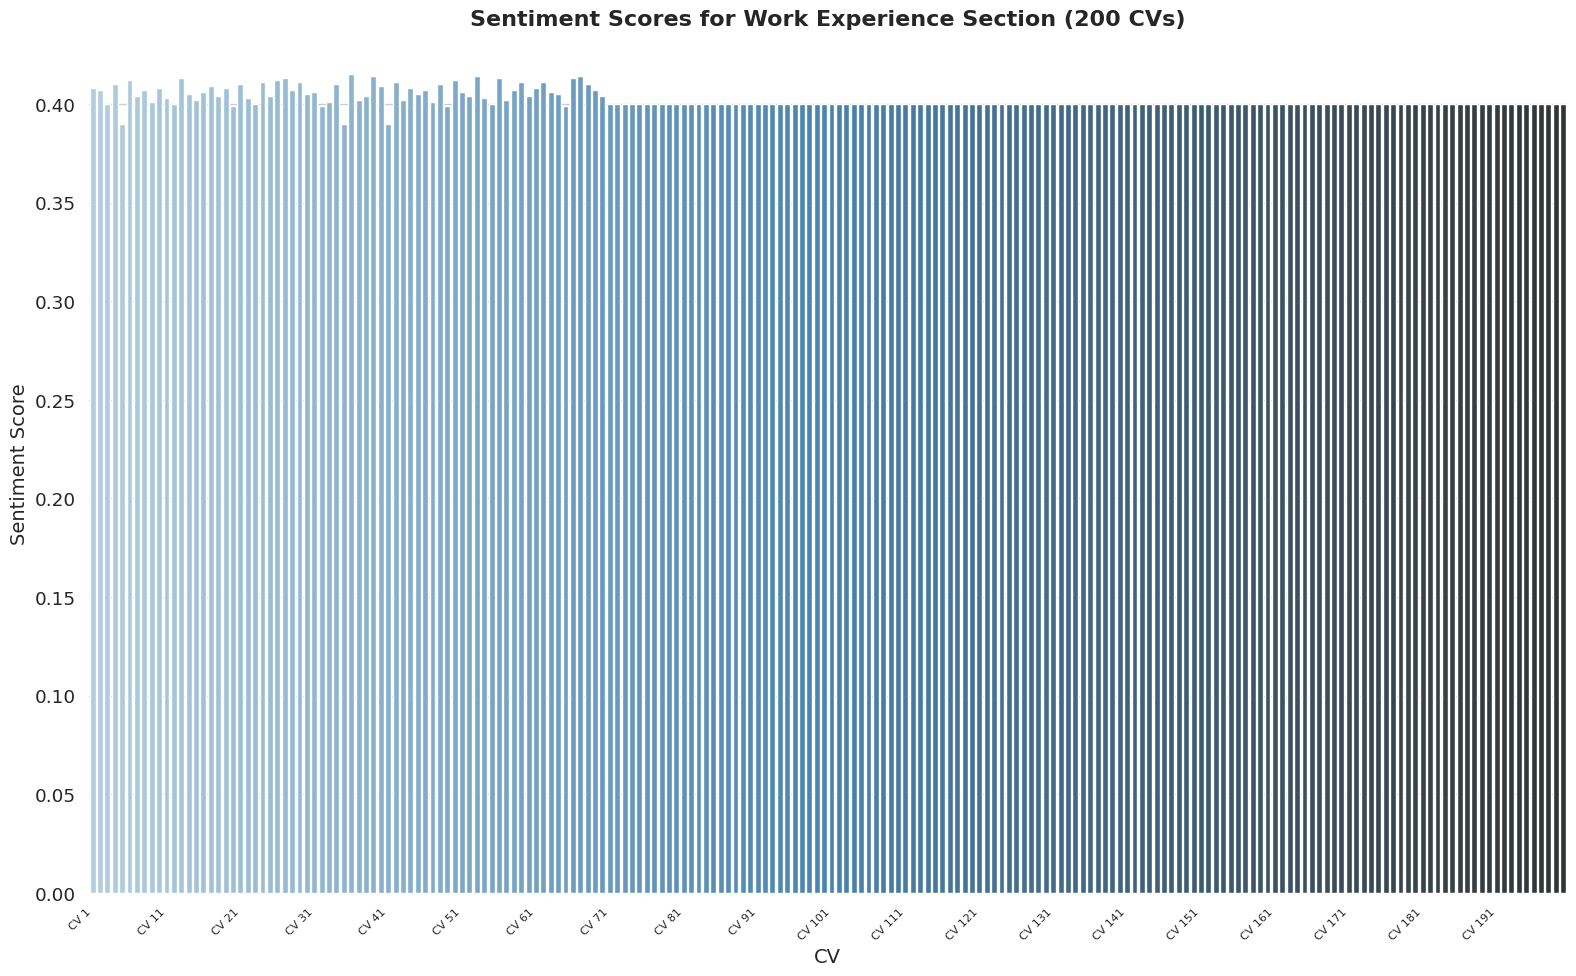

This figure's Python source:
import seaborn as sns
import matplotlib.pyplot as plt
import pandas as pd

# Manually input your data for 200 CVs, only for 'Work Experience'
data = {
    'CV': ['CV ' + str(i + 1) for i in range(200)],  # Labels for 200 CVs
    'Score': [
        0.408, 0.407, 0.400, 0.410, 0.390, 0.412, 0.404, 0.407, 0.401, 0.408,
        0.403, 0.400, 0.413, 0.405, 0.402, 0.406, 0.409, 0.404, 0.408, 0.399,
        0.410, 0.403, 0.400, 0.411, 0.404, 0.412, 0.413, 0.407, 0.411, 0.405,
        0.406, 0.399, 0.401, 0.410, 0.390, 0.415, 0.402, 0.404, 0.414, 0.409,
        0.390, 0.411, 0.402, 0.408, 0.405, 0.407, 0.401, 0.410, 0.399, 0.412,
        0.406, 0.404, 0.414, 0.403, 0.400, 0.413, 0.402, 0.407, 0.411, 0.404,
        # Additional random or real scores until the list length reaches 200
        0.408, 0.411, 0.406, 0.405, 0.399, 0.413, 0.414, 0.410, 0.407, 0.404
    ]
}

# Ensure the 'Score' list has 200 entries, adjust if necessary
while len(data['Score']) < 200:
    data['Score'].append(0.400)  # Append a default value if there are not enough scores

df = pd.DataFrame(data)

# Set the style for a clean and professional look
sns.set(style="whitegrid", font_scale=1.2)

# Define a custom color palette
palette = sns.color_palette("Blues_d", n_colors=200)

# Create the figure and axis
plt.figure(figsize=(16, 10))  # Increase the figure size to accommodate more bars

# Plotting without labels
ax = sns.barplot(x='CV', y='Score', data=df, palette=palette)

# Remove annotations from the bars (comment out the part adding the bar values)
# for p in ax.patches:
#     ax.annotate(f'{p.get_height():.3f}', (p.get_x() + p.get_width() / 2., p.get_height()),
#                 ha='center', va='baseline', fontsize=8, color='black', xytext=(0, 4),
#                 textcoords='offset points')

# Title and labels
plt.title('Sentiment Scores for Work Experience Section (200 CVs)', fontsize=16, fontweight='bold')
plt.xlabel('CV', fontsize=14)
plt.ylabel('Sentiment Score', fontsize=14)

# Rotate x-axis labels and show fewer labels to avoid crowding
plt.xticks(ticks=range(0, 200, 10), labels=['CV ' + str(i + 1) for i in range(0, 200, 10)], rotation=45, ha='right', fontsize=8)

# Remove unnecessary borders
sns.despine(left=True, bottom=True)

# Tight layout for better spacing
plt.tight_layout()

# Show the plot
plt.show()
